Run: headless pygame with SDL's dummy video driver; simulated clock (each Clock.tick advances the game by its frame time, no real sleeping); random seed 0; keys injected as events and as key.get_pressed() state; no mouse input.
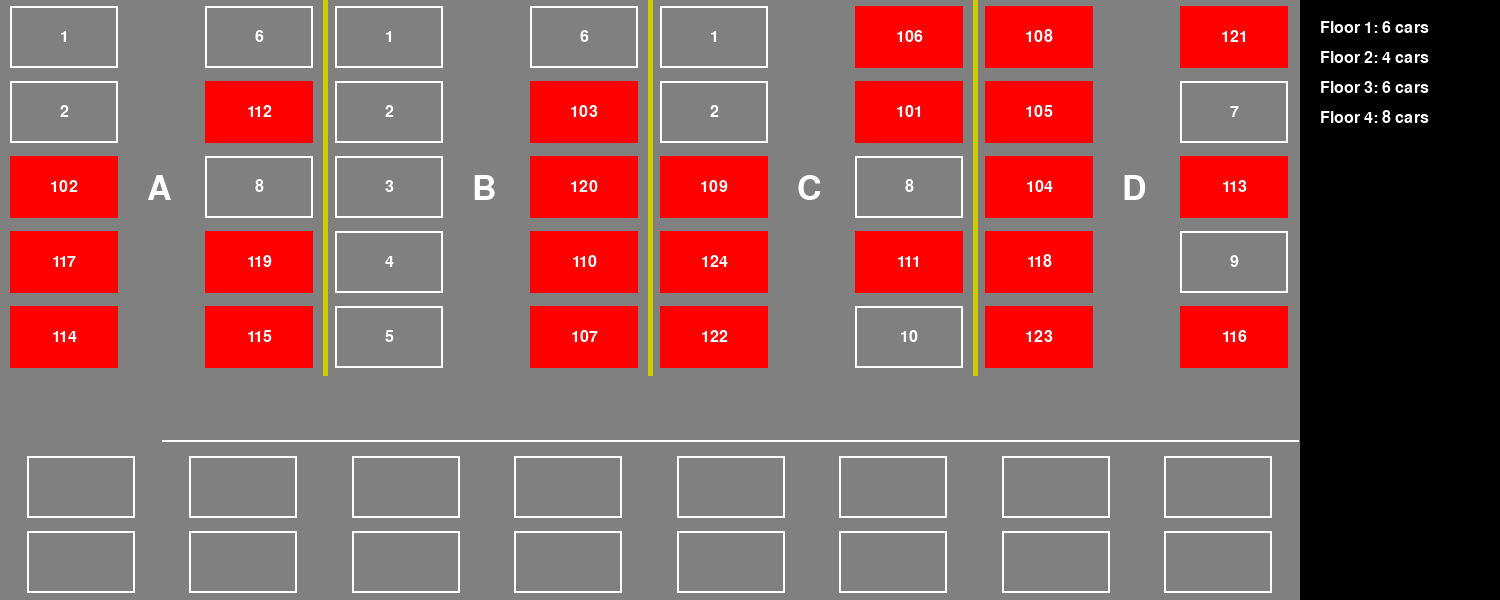
Frame 1 of 4 · flips 1–60 · no input
Frame 2 of 4 · flips 61–180 · tapped SPACE, RETURN · held RIGHT (→), D · screen unchanged from frame 1, image omitted
Frame 3 of 4 · flips 181–300 · held DOWN (↓), S · screen unchanged from frame 2, image omitted
Frame 4 of 4 · flips 301–420 · held LEFT (←), A, UP (↑), W · screen unchanged from frame 3, image omitted

The pygame program that drew these frames:

import pygame
import random
import string

# Initialize pygame
pygame.init()

# Screen dimensions
DISPLAY_WIDTH = 200
GAME_AREA_WIDTH = 1300
SCREEN_WIDTH, SCREEN_HEIGHT = DISPLAY_WIDTH + GAME_AREA_WIDTH, 600
screen = pygame.display.set_mode((SCREEN_WIDTH, SCREEN_HEIGHT))
pygame.display.set_caption('Ceng Parking Lot Simulator')

# Colors
gray_color = (128, 128, 128)
white_color = (255, 255, 255)
car_color = (255, 0, 0)
yellow_color = (204, 204, 0)
black_color = (0, 0, 0)
text_color = (255, 255, 255)

# Parking lot configuration
floors = 4
cars_per_floor = 10
places_per_column = 5
queue_places_per_column = 2
parking_height = places_per_column * SCREEN_HEIGHT // (places_per_column + queue_places_per_column + 1)
queue_height = queue_places_per_column * SCREEN_HEIGHT // (places_per_column + queue_places_per_column + 1)
empty_height = SCREEN_HEIGHT - parking_height - queue_height
floor_width = GAME_AREA_WIDTH // floors
car_width, car_height = floor_width // 3, parking_height // (places_per_column * 1.2)

# Font setup
floor_font_size = 50
display_font = pygame.font.SysFont(None, 24)
floor_font = pygame.font.SysFont(None, floor_font_size)

# Generate parking spots
parking_spots = []
for floor in range(floors):
    for col in range(2):
        for spot in range(places_per_column):
            x = floor * floor_width + col * (floor_width // 2) + floor_width // 4 - car_width // 2 + ((2 * (col % 2) - 1) * car_width) // 6.5
            y = spot * (parking_height // places_per_column) + (parking_height // (places_per_column * 2) - car_height // 2)
            parking_spots.append({'rect': pygame.Rect(x, y, car_width, car_height), 'floor': floor})

queue_spots = []
for floor in range(floors):
    for col in range(2):
        for queue in range(queue_places_per_column):
            x = floor * floor_width + col * (floor_width // 2) + (floor_width // 4 - car_width // 2)
            y = queue * (parking_height // places_per_column) + (parking_height // (places_per_column * 2) - car_height // 2) + empty_height + parking_height
            queue_spots.append(pygame.Rect(x, y, car_width, car_height))

floor_character_spots = []
for floor in range(floors):
    x = floor * floor_width + floor_width // 2 - 3 * floor_font_size // 10
    y = parking_height // 2 - 3 * floor_font_size // 10
    floor_character_spots.append((string.ascii_uppercase[floor], (x, y)))

# Randomly fill parking spots
filled_spots = random.sample(parking_spots, k=random.randint(0, len(parking_spots)))

running = True
while running:
    for event in pygame.event.get():
        if event.type == pygame.QUIT:
            running = False

    # Clear screen
    screen.fill(black_color)

    # Game area background
    pygame.draw.rect(screen, gray_color, pygame.Rect(0, 0, GAME_AREA_WIDTH, SCREEN_HEIGHT))

    # Draw vertical lines to divide floors
    for i in range(1, floors):
        pygame.draw.line(screen, yellow_color, (i * floor_width, 0), (i * floor_width, parking_height), 5)

    pygame.draw.line(screen, white_color, (3 * car_width // 2, parking_height + empty_height - 10), (GAME_AREA_WIDTH - 2, parking_height + empty_height - 10), 2)

    # Draw parking spot lines
    for park_ind in range(cars_per_floor):
        for floor in range(floors):
            spot = parking_spots[floor * cars_per_floor + park_ind]
            pygame.draw.rect(screen, white_color, spot['rect'], 2)
            id_text = display_font.render(str(park_ind + 1), True, white_color)
            text_rect = id_text.get_rect(center=spot['rect'].center)
            screen.blit(id_text, text_rect)

    # Draw queue spot lines
    for queue in queue_spots:
        pygame.draw.rect(screen, white_color, queue, 2)

    # Draw Floor Characters
    for char, position in floor_character_spots:
        text = floor_font.render(char, True, white_color)
        screen.blit(text, position)

    # Draw cars with IDs
    for idx, spot in enumerate(filled_spots):
        pygame.draw.rect(screen, car_color, spot['rect'])
        id_text = display_font.render(str(idx + 101), True, white_color)
        text_rect = id_text.get_rect(center=spot['rect'].center)
        screen.blit(id_text, text_rect)

    # Display cars per floor information
    for floor in range(floors):
        floor_cars = sum(1 for spot in filled_spots if spot['floor'] == floor)
        floor_text = display_font.render(f'Floor {floor + 1}: {floor_cars} cars', True, text_color)
        screen.blit(floor_text, (GAME_AREA_WIDTH + 20, 20 + floor * 30))

    # Update display
    pygame.display.flip()

pygame.quit()
